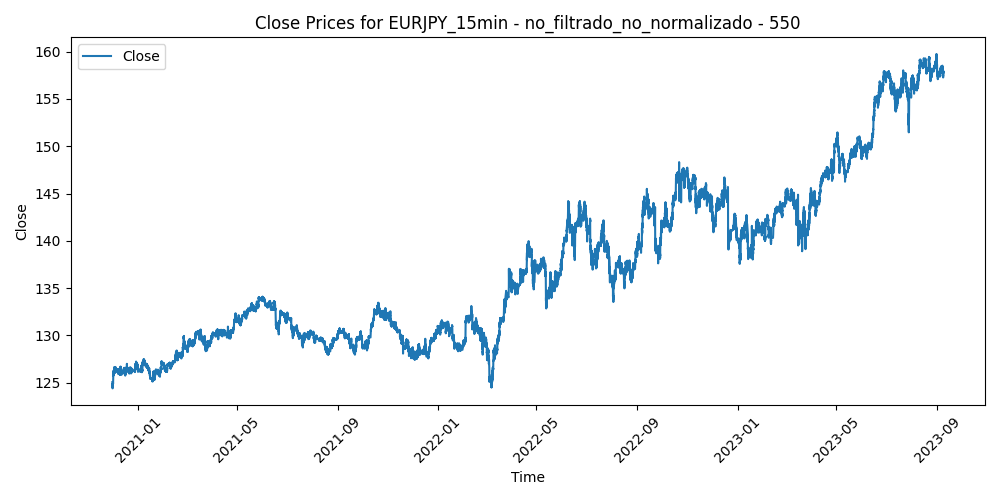

Values plotted in this chart, from the file beside it:
Time, Close, Volume, diferencia_media_550
2020-11-30 16:45:00, 125, 1383, -0.9642
2020-11-30 17:00:00, 125, 1938, -0.8988
2020-11-30 17:15:00, 124.9, 1769, -0.8276
2020-11-30 17:30:00, 124.9, 2090, -0.7603
2020-11-30 17:45:00, 124.8, 3038, -0.6712
2020-11-30 18:00:00, 124.7, 2874, -0.6442
2020-11-30 18:15:00, 124.7, 1925, -0.5514
2020-11-30 18:30:00, 124.7, 1676, -0.6016
2020-11-30 18:45:00, 124.7, 1115, -0.5958
2020-11-30 19:00:00, 124.7, 1205, -0.564
2020-11-30 19:15:00, 124.6, 962, -0.4874
2020-11-30 19:30:00, 124.6, 984, -0.5248
2020-11-30 19:45:00, 124.7, 1069, -0.5502
2020-11-30 20:00:00, 124.6, 725, -0.5196
2020-11-30 20:15:00, 124.7, 396, -0.5449
2020-11-30 20:30:00, 124.7, 369, -0.5563
2020-11-30 20:45:00, 124.6, 633, -0.5176
2020-11-30 21:00:00, 124.6, 595, -0.4821
2020-11-30 21:15:00, 124.6, 503, -0.4855
2020-11-30 21:30:00, 124.6, 451, -0.5009
2020-11-30 21:45:00, 124.7, 774, -0.5113
2020-11-30 22:00:00, 124.5, 802, -0.4058
2020-11-30 22:15:00, 124.5, 525, -0.3983
2020-11-30 22:30:00, 124.6, 680, -0.4048
2020-11-30 22:45:00, 124.5, 694, -0.3754
2020-11-30 23:00:00, 124.5, 595, -0.345
2020-11-30 23:15:00, 124.5, 289, -0.3646
2020-11-30 23:30:00, 124.5, 307, -0.3182
2020-11-30 23:45:00, 124.4, 722, -0.231
2020-12-01 00:00:00, 124.4, 76, -0.2458
2020-12-01 00:15:00, 124.4, 111, -0.2516
2020-12-01 00:30:00, 124.4, 226, -0.2603
2020-12-01 00:45:00, 124.5, 986, -0.312
2020-12-01 01:00:00, 124.5, 1009, -0.3306
2020-12-01 01:15:00, 124.5, 246, -0.3582
2020-12-01 01:30:00, 124.5, 731, -0.3168
2020-12-01 01:45:00, 124.5, 411, -0.3355
2020-12-01 02:00:00, 124.6, 676, -0.386
2020-12-01 02:15:00, 124.6, 467, -0.3945
2020-12-01 02:30:00, 124.6, 477, -0.3732
2020-12-01 02:45:00, 124.5, 641, -0.362
2020-12-01 03:00:00, 124.6, 697, -0.4204
2020-12-01 03:15:00, 124.6, 620, -0.4319
2020-12-01 03:30:00, 124.6, 919, -0.4402
2020-12-01 03:45:00, 124.7, 765, -0.4984
2020-12-01 04:00:00, 124.7, 706, -0.5166
2020-12-01 04:15:00, 124.7, 641, -0.5429
2020-12-01 04:30:00, 124.7, 968, -0.5152
2020-12-01 04:45:00, 124.8, 924, -0.5555
2020-12-01 05:00:00, 124.8, 494, -0.5838
2020-12-01 05:15:00, 124.9, 943, -0.6559
2020-12-01 05:30:00, 124.9, 798, -0.6679
2020-12-01 05:45:00, 124.9, 638, -0.655
2020-12-01 06:00:00, 124.9, 491, -0.6719
2020-12-01 06:15:00, 124.8, 434, -0.6072
2020-12-01 06:30:00, 124.8, 468, -0.5887
2020-12-01 06:45:00, 124.8, 256, -0.5752
2020-12-01 07:00:00, 124.8, 438, -0.5976
2020-12-01 07:15:00, 124.8, 412, -0.5901
2020-12-01 07:30:00, 124.8, 431, -0.5986
... 69,018 more rows
